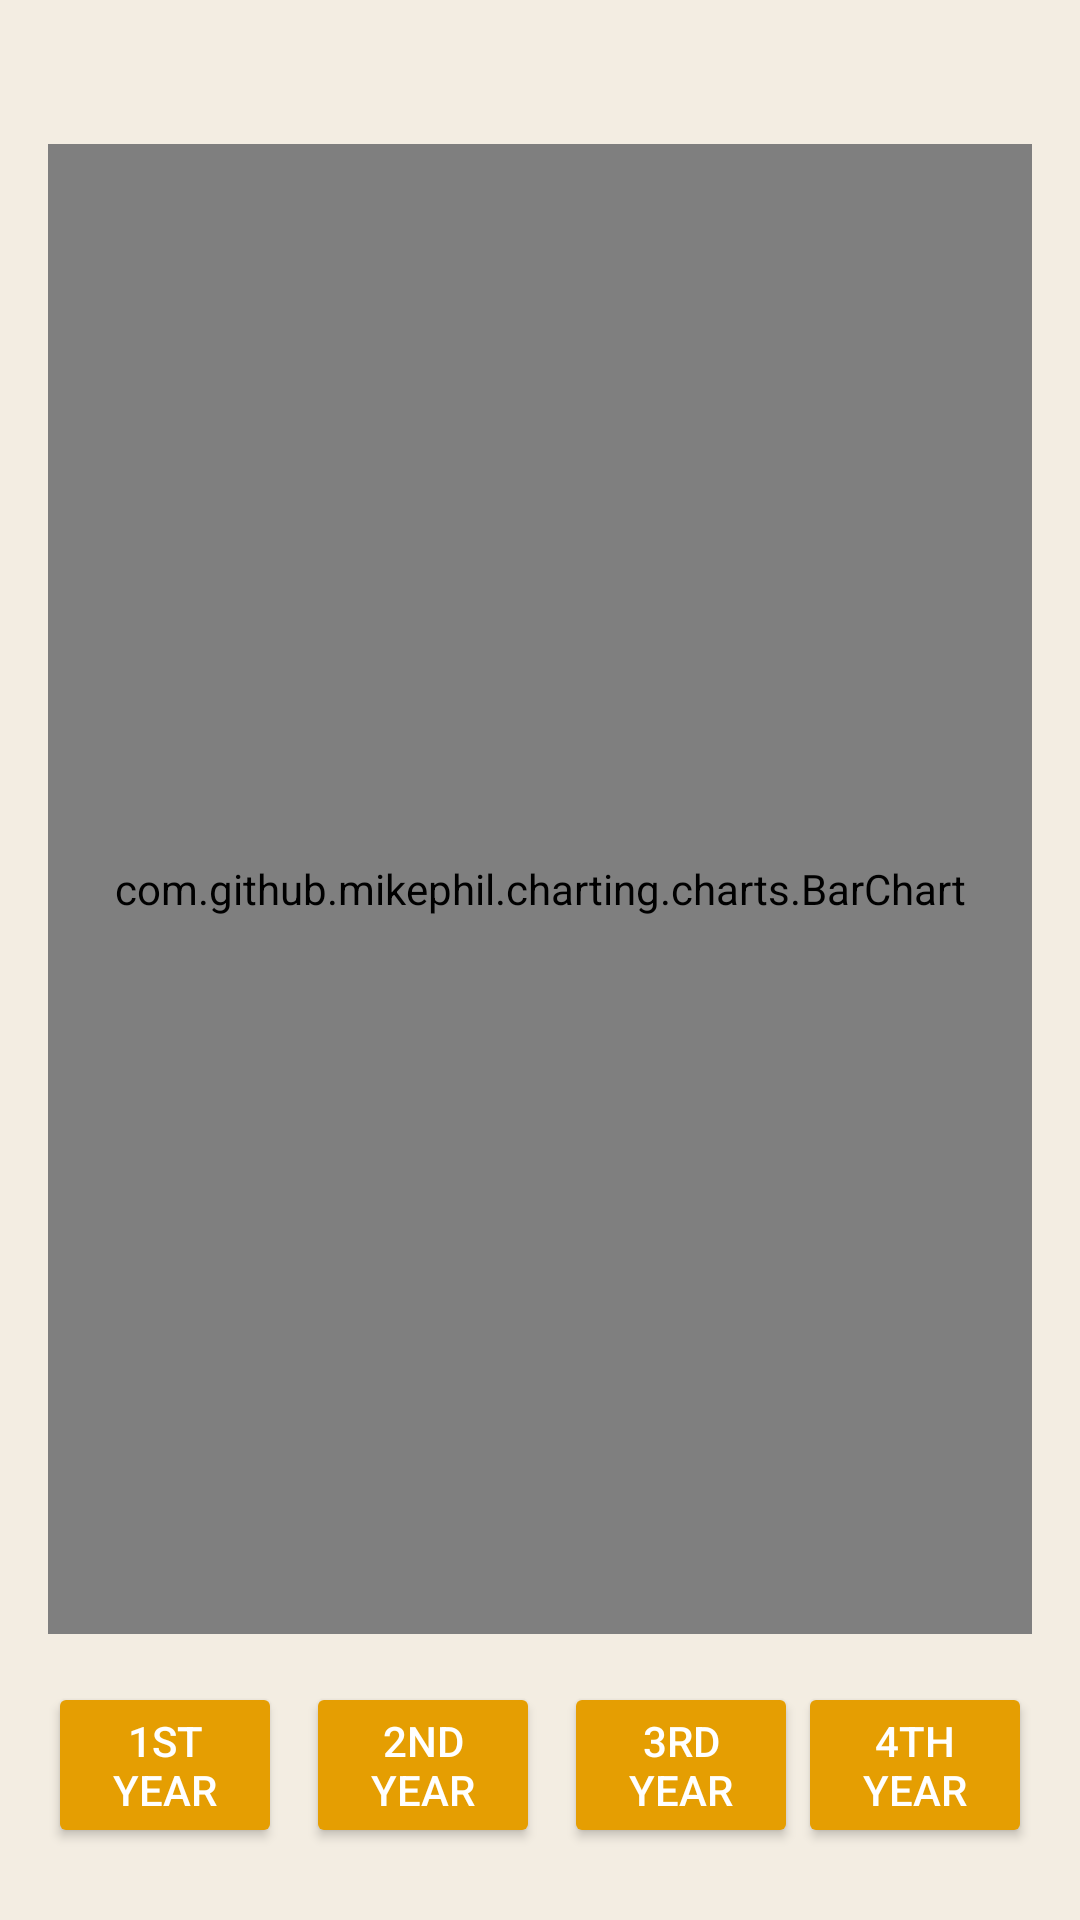

Here is an Android app screen rendered from its layout file. Give the layout XML and the strings, colors and styles it references.
<!-- AndroidManifest.xml: application theme Theme.QRAttendanceControl -->
<!-- res/layout/activity_graph.xml -->
<androidx.constraintlayout.widget.ConstraintLayout xmlns:android="http://schemas.android.com/apk/res/android"
    xmlns:app="http://schemas.android.com/apk/res-auto"
    android:layout_width="match_parent"
    android:layout_height="match_parent"
    android:background="@color/background_light"
    android:padding="16dp">

    <Spinner
        android:id="@+id/sectionSpinner"
        android:layout_width="wrap_content"
        android:layout_height="wrap_content"
        android:background="@drawable/spinner_background"
        app:layout_constraintTop_toTopOf="parent"
        app:layout_constraintStart_toStartOf="parent"/>

    <com.github.mikephil.charting.charts.BarChart
        android:id="@+id/barChart"
        android:layout_width="0dp"
        android:layout_height="0dp"
        app:layout_constraintTop_toBottomOf="@id/sectionSpinner"
        app:layout_constraintBottom_toTopOf="@id/yearButtonsLayout"
        app:layout_constraintStart_toStartOf="parent"
        app:layout_constraintEnd_toEndOf="parent"
        android:layout_marginTop="16dp"
        android:layout_marginBottom="16dp"/>

    <LinearLayout
        android:id="@+id/yearButtonsLayout"
        android:layout_width="0dp"
        android:layout_height="wrap_content"
        android:orientation="horizontal"
        android:gravity="center"
        android:layout_marginTop="8dp"
        android:layout_marginBottom="8dp"
        app:layout_constraintBottom_toBottomOf="parent"
        app:layout_constraintStart_toStartOf="parent"
        app:layout_constraintEnd_toEndOf="parent">

        <Button
            android:id="@+id/buttonFirstYear"
            android:layout_width="0dp"
            android:layout_weight="1"
            android:layout_height="wrap_content"
            android:text="1st Year"
            android:backgroundTint="@color/primary_accent"
            android:textColor="@color/white"/>

        <Button
            android:id="@+id/buttonSecondYear"
            android:layout_width="0dp"
            android:layout_weight="1"
            android:layout_height="wrap_content"
            android:text="2nd Year"
            android:layout_marginStart="8dp"
            android:layout_marginEnd="8dp"
            android:backgroundTint="@color/primary_accent"
            android:textColor="@color/white"/>

        <Button
            android:id="@+id/buttonThirdYear"
            android:layout_width="0dp"
            android:layout_weight="1"
            android:layout_height="wrap_content"
            android:text="3rd Year"
            android:backgroundTint="@color/primary_accent"
            android:textColor="@color/white"/>

        <Button
            android:id="@+id/buttonFourthYear"
            android:layout_width="0dp"
            android:layout_weight="1"
            android:layout_height="wrap_content"
            android:text="4th Year"
            android:backgroundTint="@color/primary_accent"
            android:textColor="@color/white"/>
    </LinearLayout>

</androidx.constraintlayout.widget.ConstraintLayout>
<!-- resources referenced by this layout -->
<resources>
  <color name="background_light">#f3ede2</color>
  <color name="primary_accent">#e59e02</color>
  <color name="white">#FFFFFF</color>
  <!-- drawable spinner_background (drawable) -->
  <?xml version="1.0" encoding="utf-8"?>
  <shape xmlns:android="http://schemas.android.com/apk/res/android"
      android:shape="rectangle">
      <solid android:color="@color/white" />
      <stroke
          android:width="1dp"
          android:color="@color/primary_accent" />
      <corners android:radius="8dp" />
      <padding
          android:left="10dp"
          android:top="8dp"
          android:right="10dp"
          android:bottom="8dp" />
  </shape>
  <style name="Theme.QRAttendanceControl" parent="Base.Theme.QRAttendanceControl" />
  <style name="Base.Theme.QRAttendanceControl" parent="Theme.Material3.DayNight.NoActionBar">
          
          
      </style>
</resources>
